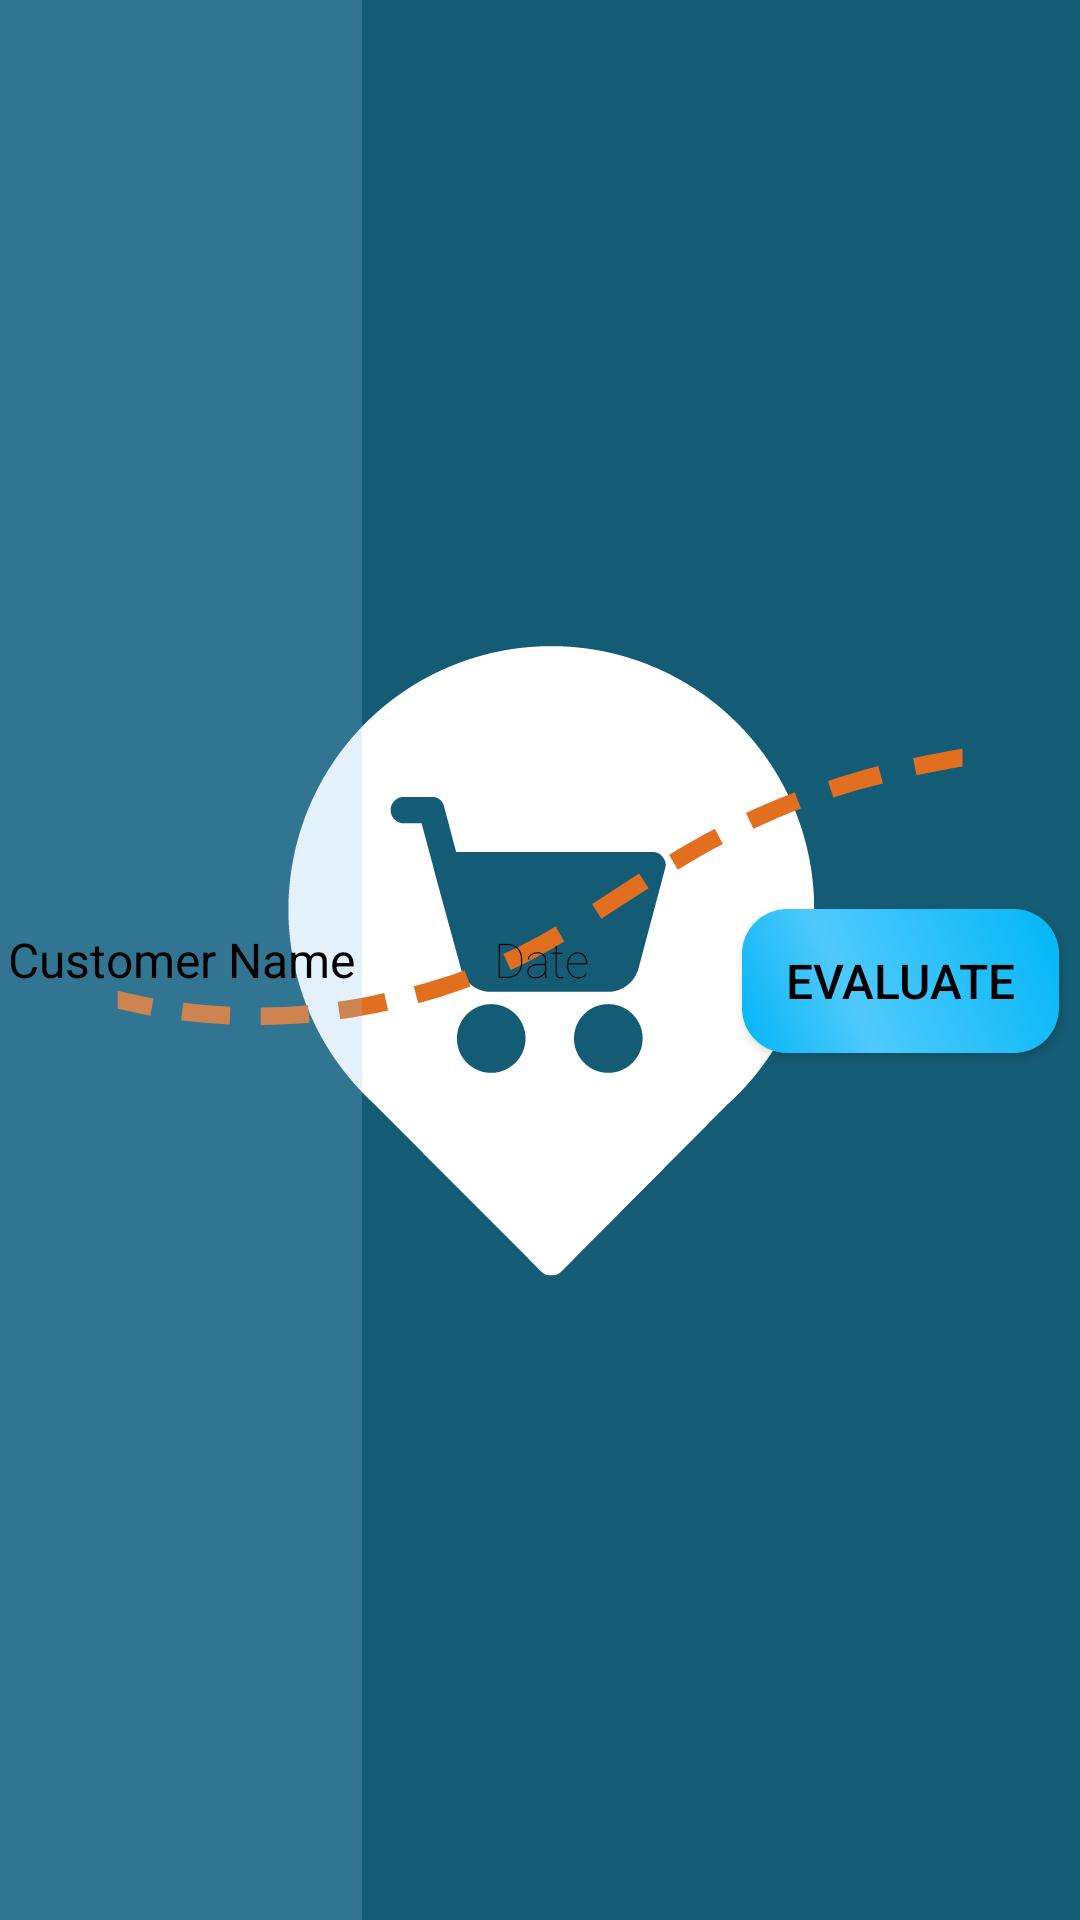

Android layout source for this screen:
<!-- AndroidManifest.xml: application theme splashScreenTheme -->
<!-- res/layout/store_queue_layout.xml -->
<?xml version="1.0" encoding="utf-8"?>
<LinearLayout xmlns:android="http://schemas.android.com/apk/res/android"
    xmlns:app="http://schemas.android.com/apk/res-auto"
    android:layout_width="match_parent"
    android:layout_height="wrap_content">

    <TextView
        android:id="@+id/HEADERstoreCustomerName"
        android:layout_width="65dp"
        android:layout_height="match_parent"
        android:layout_weight="1"
        android:background="#3E91C5E8"
        android:gravity="center"
        android:text="Customer Name"
        android:textColor="#000000" />

    <TextView
        android:id="@+id/HEADERstoreCustomerDate"
        android:layout_width="50dp"
        android:layout_height="match_parent"
        android:layout_weight="1"
        android:gravity="center"
        android:text="Date"
        android:layout_margin="7dp"
        android:textColor="#000000"
        app:fontFamily="sans-serif-thin" />

    <Button
        android:id="@+id/HEADERstoreCustomerAction"
        android:layout_width="50dp"
        android:layout_height="wrap_content"
        android:layout_margin="7dp"
        android:layout_weight="1"
        android:background="@drawable/btn_main_1"
        android:text="Evaluate"
        app:backgroundTint="#0091ea"
        app:backgroundTintMode="screen" />
</LinearLayout>
<!-- resources referenced by this layout -->
<resources>
  <!-- drawable btn_main_1 (drawable) -->
  <?xml version="1.0" encoding="utf-8"?>
  <shape xmlns:android="http://schemas.android.com/apk/res/android" android:shape="rectangle" >
      <corners
          android:radius="15dp"
          />
      <gradient
          android:angle="45"
          android:centerX="35%"
          android:centerColor="#4f83cc"
          android:startColor="#01539B"
          android:endColor="#01579B"
          android:type="linear"
          />
      <padding
          android:left="1dp"
          android:top="1dp"
          android:right="1dp"
          android:bottom="1dp"
          />
      <size
          android:width="200dp"
          android:height="40dp"
          />
  
  </shape>
  <style name="splashScreenTheme" parent="Theme.MaterialComponents.NoActionBar">
  
          <item name="android:windowBackground">@drawable/splash_image</item>
          
          <item name="android:textColor">#000000</item>
          <item name="android:textSize">16dp</item>
          <item name="android:textColorHint">#BCBCBC</item>
          <item name="colorPrimary">#145B75</item>
          <item name="colorPrimaryVariant">#145B75</item>
          <item name="colorOnPrimary">@color/black</item>
          
          <item name="colorSecondary">@color/teal_200</item>
          <item name="colorSecondaryVariant">@color/teal_700</item>
          <item name="colorOnSecondary">@color/black</item>
          
          <item name="android:statusBarColor" tools:targetApi="l">#145B75</item>
          
      </style>
  <!-- drawable splash_image (drawable) -->
  <?xml version="1.0" encoding="utf-8"?>
  <layer-list xmlns:android="http://schemas.android.com/apk/res/android">
  
      <item android:drawable="@color/mainColorBlue" />
      <item android:drawable="@drawable/ic_new_suki_logo"
          android:gravity="center"/>
  
  </layer-list>
  <color name="black">#FF000000</color>
  <color name="teal_200">#FF03DAC5</color>
  <color name="teal_700">#FF018786</color>
  <color name="mainColorBlue">#145B75</color>
  <!-- drawable ic_new_suki_logo: vector/xml drawable (drawable, 15998 chars, omitted) -->
</resources>
